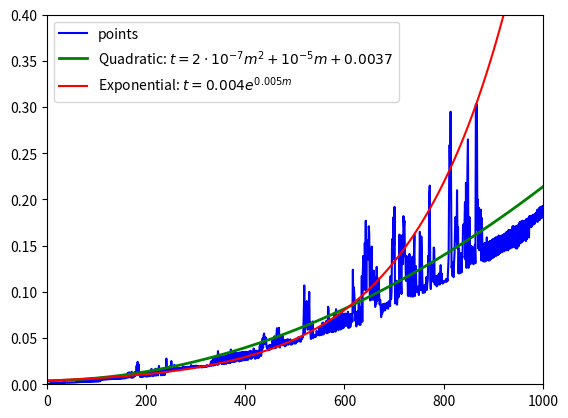

Reproduce this figure in Python. (Note: this script raises an exception after producing the figure.)
from math import exp

import matplotlib as mpl
mpl.use('pgf')

import matplotlib.pyplot as plt

m = [1,2,3,4,5,6,7,8,9,10,11,12,13,14,15,16,17,18,19,20,21,22,23,24,25,26,27,28,29,30,31,32,33,34,35,36,37,38,39,40,41,42,43,44,45,46,47,48,49,50,51,52,53,54,55,56,57,58,59,60,61,62,63,64,65,66,67,68,69,70,71,72,73,74,75,76,77,78,79,80,81,82,83,84,85,86,87,88,89,90,91,92,93,94,95,96,97,98,99,100,101,102,103,104,105,106,107,108,109,110,111,112,113,114,115,116,117,118,119,120,121,122,123,124,125,126,127,128,129,130,131,132,133,134,135,136,137,138,139,140,141,142,143,144,145,146,147,148,149,150,151,152,153,154,155,156,157,158,159,160,161,162,163,164,165,166,167,168,169,170,171,172,173,174,175,176,177,178,179,180,181,182,183,184,185,186,187,188,189,190,191,192,193,194,195,196,197,198,199,200,201,202,203,204,205,206,207,208,209,210,211,212,213,214,215,216,217,218,219,220,221,222,223,224,225,226,227,228,229,230,231,232,233,234,235,236,237,238,239,240,241,242,243,244,245,246,247,248,249,250,251,252,253,254,255,256,257,258,259,260,261,262,263,264,265,266,267,268,269,270,271,272,273,274,275,276,277,278,279,280,281,282,283,284,285,286,287,288,289,290,291,292,293,294,295,296,297,298,299,300,301,302,303,304,305,306,307,308,309,310,311,312,313,314,315,316,317,318,319,320,321,322,323,324,325,326,327,328,329,330,331,332,333,334,335,336,337,338,339,340,341,342,343,344,345,346,347,348,349,350,351,352,353,354,355,356,357,358,359,360,361,362,363,364,365,366,367,368,369,370,371,372,373,374,375,376,377,378,379,380,381,382,383,384,385,386,387,388,389,390,391,392,393,394,395,396,397,398,399,400,401,402,403,404,405,406,407,408,409,410,411,412,413,414,415,416,417,418,419,420,421,422,423,424,425,426,427,428,429,430,431,432,433,434,435,436,437,438,439,440,441,442,443,444,445,446,447,448,449,450,451,452,453,454,455,456,457,458,459,460,461,462,463,464,465,466,467,468,469,470,471,472,473,474,475,476,477,478,479,480,481,482,483,484,485,486,487,488,489,490,491,492,493,494,495,496,497,498,499,500,501,502,503,504,505,506,507,508,509,510,511,512,513,514,515,516,517,518,519,520,521,522,523,524,525,526,527,528,529,530,531,532,533,534,535,536,537,538,539,540,541,542,543,544,545,546,547,548,549,550,551,552,553,554,555,556,557,558,559,560,561,562,563,564,565,566,567,568,569,570,571,572,573,574,575,576,577,578,579,580,581,582,583,584,585,586,587,588,589,590,591,592,593,594,595,596,597,598,599,600,601,602,603,604,605,606,607,608,609,610,611,612,613,614,615,616,617,618,619,620,621,622,623,624,625,626,627,628,629,630,631,632,633,634,635,636,637,638,639,640,641,642,643,644,645,646,647,648,649,650,651,652,653,654,655,656,657,658,659,660,661,662,663,664,665,666,667,668,669,670,671,672,673,674,675,676,677,678,679,680,681,682,683,684,685,686,687,688,689,690,691,692,693,694,695,696,697,698,699,700,701,702,703,704,705,706,707,708,709,710,711,712,713,714,715,716,717,718,719,720,721,722,723,724,725,726,727,728,729,730,731,732,733,734,735,736,737,738,739,740,741,742,743,744,745,746,747,748,749,750,751,752,753,754,755,756,757,758,759,760,761,762,763,764,765,766,767,768,769,770,771,772,773,774,775,776,777,778,779,780,781,782,783,784,785,786,787,788,789,790,791,792,793,794,795,796,797,798,799,800,801,802,803,804,805,806,807,808,809,810,811,812,813,814,815,816,817,818,819,820,821,822,823,824,825,826,827,828,829,830,831,832,833,834,835,836,837,838,839,840,841,842,843,844,845,846,847,848,849,850,851,852,853,854,855,856,857,858,859,860,861,862,863,864,865,866,867,868,869,870,871,872,873,874,875,876,877,878,879,880,881,882,883,884,885,886,887,888,889,890,891,892,893,894,895,896,897,898,899,900,901,902,903,904,905,906,907,908,909,910,911,912,913,914,915,916,917,918,919,920,921,922,923,924,925,926,927,928,929,930,931,932,933,934,935,936,937,938,939,940,941,942,943,944,945,946,947,948,949,950,951,952,953,954,955,956,957,958,959,960,961,962,963,964,965,966,967,968,969,970,971,972,973,974,975,976,977,978,979,980,981,982,983,984,985,986,987,988,989,990,991,992,993,994,995,996,997,998,999,1000]

time = [0.000492,0.000498,0.000555,0.000556,0.000553,0.000534,0.00118,0.000548,0.00142,0.000605,0.00155,0.000813,0.00156,0.000668,0.00154,0.000682,0.00184,0.000876,0.00164,0.000824,0.00178,0.000719,0.00158,0.000851,0.00152,0.000755,0.00165,0.00142,0.00169,0.00145,0.00173,0.00147,0.00206,0.0016,0.00289,0.00161,0.00205,0.00171,0.0019,0.0017,0.00199,0.00165,0.00194,0.0017,0.00198,0.00171,0.002,0.00177,0.00203,0.00179,0.00206,0.00184,0.00208,0.00188,0.00209,0.0019,0.0021,0.00194,0.00212,0.00207,0.00399,0.00212,0.00405,0.0022,0.00407,0.00227,0.00421,0.00233,0.00422,0.00232,0.00425,0.00236,0.0043,0.00242,0.00433,0.00242,0.00441,0.00246,0.00424,0.00254,0.00429,0.0026,0.0046,0.0026,0.00461,0.00268,0.00492,0.00271,0.0047,0.00279,0.00477,0.0029,0.00481,0.00284,0.00497,0.00289,0.00492,0.003,0.00497,0.003,0.00505,0.003,0.00487,0.00295,0.00474,0.00325,0.00514,0.00331,0.00551,0.00489,0.00551,0.00493,0.00568,0.00515,0.00562,0.00511,0.00576,0.00525,0.00576,0.00521,0.00582,0.00536,0.00594,0.00536,0.00588,0.00539,0.00599,0.00551,0.00602,0.00552,0.00608,0.00559,0.00614,0.00562,0.00639,0.00574,0.00649,0.00575,0.00646,0.0059,0.00658,0.00589,0.00663,0.00598,0.00677,0.006,0.00681,0.00607,0.00684,0.00614,0.00682,0.00626,0.00703,0.00631,0.00699,0.00638,0.00699,0.00641,0.00713,0.00697,0.00701,0.00844,0.0122,0.00723,0.011,0.013,0.00758,0.00786,0.0102,0.00727,0.0136,0.00723,0.0115,0.00734,0.0113,0.00826,0.0132,0.00899,0.0122,0.00992,0.0201,0.0102,0.0243,0.0146,0.0216,0.0133,0.0124,0.00804,0.0125,0.00813,0.0123,0.00821,0.0123,0.00824,0.0124,0.00857,0.0124,0.0125,0.0125,0.00837,0.0126,0.00845,0.0128,0.00855,0.0131,0.0089,0.0138,0.00875,0.0142,0.0112,0.0167,0.00908,0.0137,0.0093,0.0136,0.00926,0.0136,0.0121,0.0168,0.00934,0.0162,0.0121,0.0167,0.00965,0.0146,0.0199,0.0146,0.0122,0.0152,0.00971,0.0146,0.0105,0.0137,0.00987,0.0173,0.0102,0.0143,0.0102,0.0145,0.0143,0.0278,0.0153,0.015,0.0133,0.0157,0.0173,0.0189,0.0144,0.0199,0.0162,0.0251,0.0154,0.0167,0.0175,0.0178,0.016,0.0211,0.0158,0.0169,0.0153,0.0171,0.0156,0.018,0.0158,0.0173,0.0162,0.0175,0.0157,0.0175,0.016,0.0177,0.0165,0.0185,0.0168,0.0195,0.0164,0.0185,0.0168,0.0184,0.0163,0.0186,0.0167,0.0182,0.0167,0.0188,0.0169,0.0188,0.0176,0.0194,0.0177,0.0208,0.0194,0.0196,0.0174,0.0198,0.0179,0.0199,0.0181,0.02,0.0182,0.0202,0.0188,0.0197,0.0184,0.02,0.0183,0.0192,0.0184,0.0193,0.0185,0.0197,0.0182,0.0194,0.0185,0.0196,0.0185,0.0193,0.0186,0.0199,0.019,0.0196,0.0188,0.0209,0.0196,0.0195,0.0195,0.0198,0.0196,0.0207,0.0221,0.0246,0.0199,0.0253,0.0208,0.0287,0.0202,0.0275,0.0208,0.0289,0.0209,0.0288,0.0221,0.03,0.0211,0.0359,0.0215,0.0295,0.0244,0.0321,0.0237,0.0304,0.0222,0.0301,0.0219,0.0303,0.022,0.03,0.0219,0.0303,0.0226,0.0304,0.0223,0.0309,0.0244,0.0337,0.0232,0.032,0.023,0.0318,0.0232,0.0376,0.0241,0.0323,0.0242,0.0324,0.0241,0.0339,0.0245,0.0335,0.0246,0.0345,0.0249,0.0331,0.0267,0.0339,0.0256,0.0341,0.0247,0.0343,0.0251,0.0343,0.0256,0.0346,0.0257,0.035,0.0263,0.0344,0.0259,0.0345,0.0267,0.0352,0.0265,0.035,0.0266,0.0346,0.0267,0.0354,0.0288,0.0355,0.0281,0.0363,0.0275,0.0342,0.0284,0.0343,0.0293,0.0387,0.0297,0.0345,0.0276,0.0364,0.0282,0.0363,0.0288,0.0362,0.0283,0.0362,0.0292,0.0411,0.0395,0.0448,0.0307,0.0391,0.0353,0.0497,0.0396,0.0529,0.055,0.0437,0.0454,0.0508,0.0467,0.0408,0.0392,0.0408,0.0368,0.0416,0.0373,0.0425,0.0375,0.0421,0.0382,0.0426,0.0391,0.0476,0.0434,0.0431,0.0389,0.052,0.0393,0.047,0.0394,0.0542,0.0607,0.0537,0.0407,0.0518,0.0611,0.0451,0.0398,0.0457,0.046,0.0519,0.045,0.053,0.0421,0.0467,0.0434,0.0475,0.0411,0.048,0.0417,0.0463,0.0436,0.0487,0.0429,0.0484,0.0433,0.0473,0.0442,0.0486,0.043,0.0467,0.0431,0.0471,0.0452,0.0473,0.0441,0.0478,0.0443,0.0478,0.0442,0.0486,0.0459,0.0489,0.0463,0.0509,0.0468,0.0493,0.0463,0.0491,0.0462,0.0499,0.0487,0.0522,0.0505,0.0552,0.0772,0.107,0.0557,0.0669,0.0618,0.0701,0.09,0.065,0.059,0.072,0.0769,0.1,0.0598,0.067,0.0493,0.0491,0.0515,0.0518,0.068,0.05,0.0512,0.0534,0.0515,0.0524,0.0511,0.0538,0.0578,0.0548,0.0532,0.0541,0.0531,0.0609,0.0529,0.0619,0.0542,0.0632,0.0532,0.0662,0.0564,0.0668,0.054,0.0654,0.0561,0.0655,0.0566,0.0683,0.0553,0.0678,0.0553,0.0839,0.0815,0.0699,0.0565,0.0694,0.0612,0.0699,0.0567,0.0696,0.0566,0.0697,0.0569,0.0709,0.0775,0.0702,0.057,0.0812,0.0588,0.0752,0.063,0.0732,0.0587,0.0746,0.061,0.0758,0.0593,0.0742,0.0604,0.0789,0.0605,0.0762,0.0608,0.0762,0.063,0.0765,0.064,0.0763,0.0631,0.074,0.0674,0.0785,0.0611,0.0749,0.0614,0.0759,0.0623,0.0756,0.0673,0.0761,0.0679,0.124,0.0773,0.105,0.0967,0.0853,0.0685,0.0779,0.0626,0.0779,0.0653,0.0795,0.0701,0.0919,0.0646,0.0793,0.0643,0.0832,0.0735,0.117,0.0677,0.119,0.139,0.102,0.108,0.153,0.129,0.177,0.0999,0.156,0.15,0.142,0.135,0.171,0.163,0.0986,0.0907,0.141,0.106,0.149,0.0915,0.106,0.0945,0.123,0.0911,0.102,0.0837,0.116,0.0867,0.127,0.0904,0.115,0.0972,0.114,0.0964,0.0864,0.0914,0.0849,0.0727,0.0857,0.0764,0.0865,0.0788,0.0869,0.0809,0.0872,0.08,0.0852,0.0824,0.0881,0.0833,0.0873,0.0818,0.0896,0.0848,0.0902,0.0845,0.117,0.092,0.0999,0.157,0.135,0.155,0.181,0.15,0.192,0.0874,0.103,0.1,0.112,0.0862,0.0949,0.0999,0.0941,0.103,0.162,0.119,0.144,0.11,0.0977,0.161,0.131,0.13,0.182,0.17,0.177,0.139,0.137,0.112,0.139,0.117,0.124,0.0958,0.128,0.0956,0.141,0.102,0.101,0.095,0.1,0.13,0.138,0.0948,0.111,0.141,0.162,0.0955,0.107,0.128,0.106,0.0999,0.105,0.104,0.106,0.0966,0.109,0.165,0.132,0.102,0.16,0.142,0.115,0.0989,0.106,0.0994,0.107,0.0994,0.107,0.106,0.116,0.102,0.109,0.113,0.139,0.131,0.206,0.215,0.115,0.103,0.128,0.129,0.113,0.12,0.111,0.148,0.146,0.108,0.112,0.117,0.111,0.106,0.117,0.118,0.118,0.108,0.12,0.108,0.112,0.129,0.11,0.12,0.11,0.109,0.11,0.11,0.112,0.112,0.111,0.111,0.114,0.111,0.114,0.112,0.124,0.137,0.212,0.259,0.23,0.295,0.219,0.126,0.13,0.117,0.132,0.116,0.132,0.142,0.17,0.181,0.172,0.155,0.21,0.147,0.17,0.12,0.147,0.12,0.136,0.121,0.142,0.121,0.139,0.137,0.17,0.173,0.163,0.172,0.197,0.135,0.218,0.126,0.172,0.235,0.265,0.126,0.142,0.181,0.144,0.13,0.15,0.134,0.149,0.134,0.147,0.13,0.148,0.131,0.151,0.131,0.303,0.243,0.303,0.167,0.2,0.147,0.191,0.145,0.17,0.155,0.189,0.134,0.18,0.153,0.15,0.133,0.152,0.133,0.153,0.133,0.152,0.134,0.159,0.137,0.154,0.134,0.154,0.134,0.155,0.135,0.155,0.136,0.156,0.137,0.157,0.137,0.157,0.138,0.158,0.139,0.159,0.139,0.159,0.14,0.159,0.14,0.161,0.141,0.16,0.142,0.16,0.143,0.161,0.143,0.161,0.144,0.162,0.144,0.163,0.145,0.163,0.145,0.165,0.146,0.165,0.145,0.167,0.147,0.167,0.147,0.167,0.148,0.167,0.148,0.171,0.149,0.171,0.149,0.169,0.148,0.171,0.147,0.171,0.147,0.172,0.149,0.172,0.15,0.175,0.153,0.176,0.153,0.176,0.154,0.177,0.155,0.175,0.156,0.177,0.156,0.177,0.155,0.179,0.157,0.179,0.159,0.18,0.159,0.182,0.172,0.182,0.17,0.182,0.171,0.183,0.173,0.183,0.173,0.184,0.174,0.185,0.177,0.186,0.176,0.189,0.176,0.189,0.178,0.191,0.178,0.192,0.18,0.192,0.18,0.193,0.182]

trend = [(2e-7 * i * i + 1e-5 * i + 0.0037) for i in m]
expplot = [(0.004 * exp(0.005*i)) for i in m]

pts, = plt.plot(m, time, color = 'b', marker = '.', markersize = 1e-3)
quad, = plt.plot(m, trend, color = 'g', linewidth = 2.0)
expt, = plt.plot(m, expplot, color = 'r', linestyle = '-', linewidth = 1.5)
plt.axis([0, 1000, 0, 0.4])
plt.legend([pts, quad, expt], ['points', r'Quadratic: $ t = 2 \cdot 10^{-7} m^2 + 10^{-5} m + 0.0037 $', r'Exponential: $ t = 0.004 e^{0.005 m} $'], loc=2)
plt.tight_layout()

plt.xlabel('m')
plt.ylabel('time (s)')
plt.title('Timing the singular points method ' + r'$ ( \sigma = 0.2 ) $' )
plt.grid(True)

plt.savefig('timing-cliquet.pgf')
plt.show()
